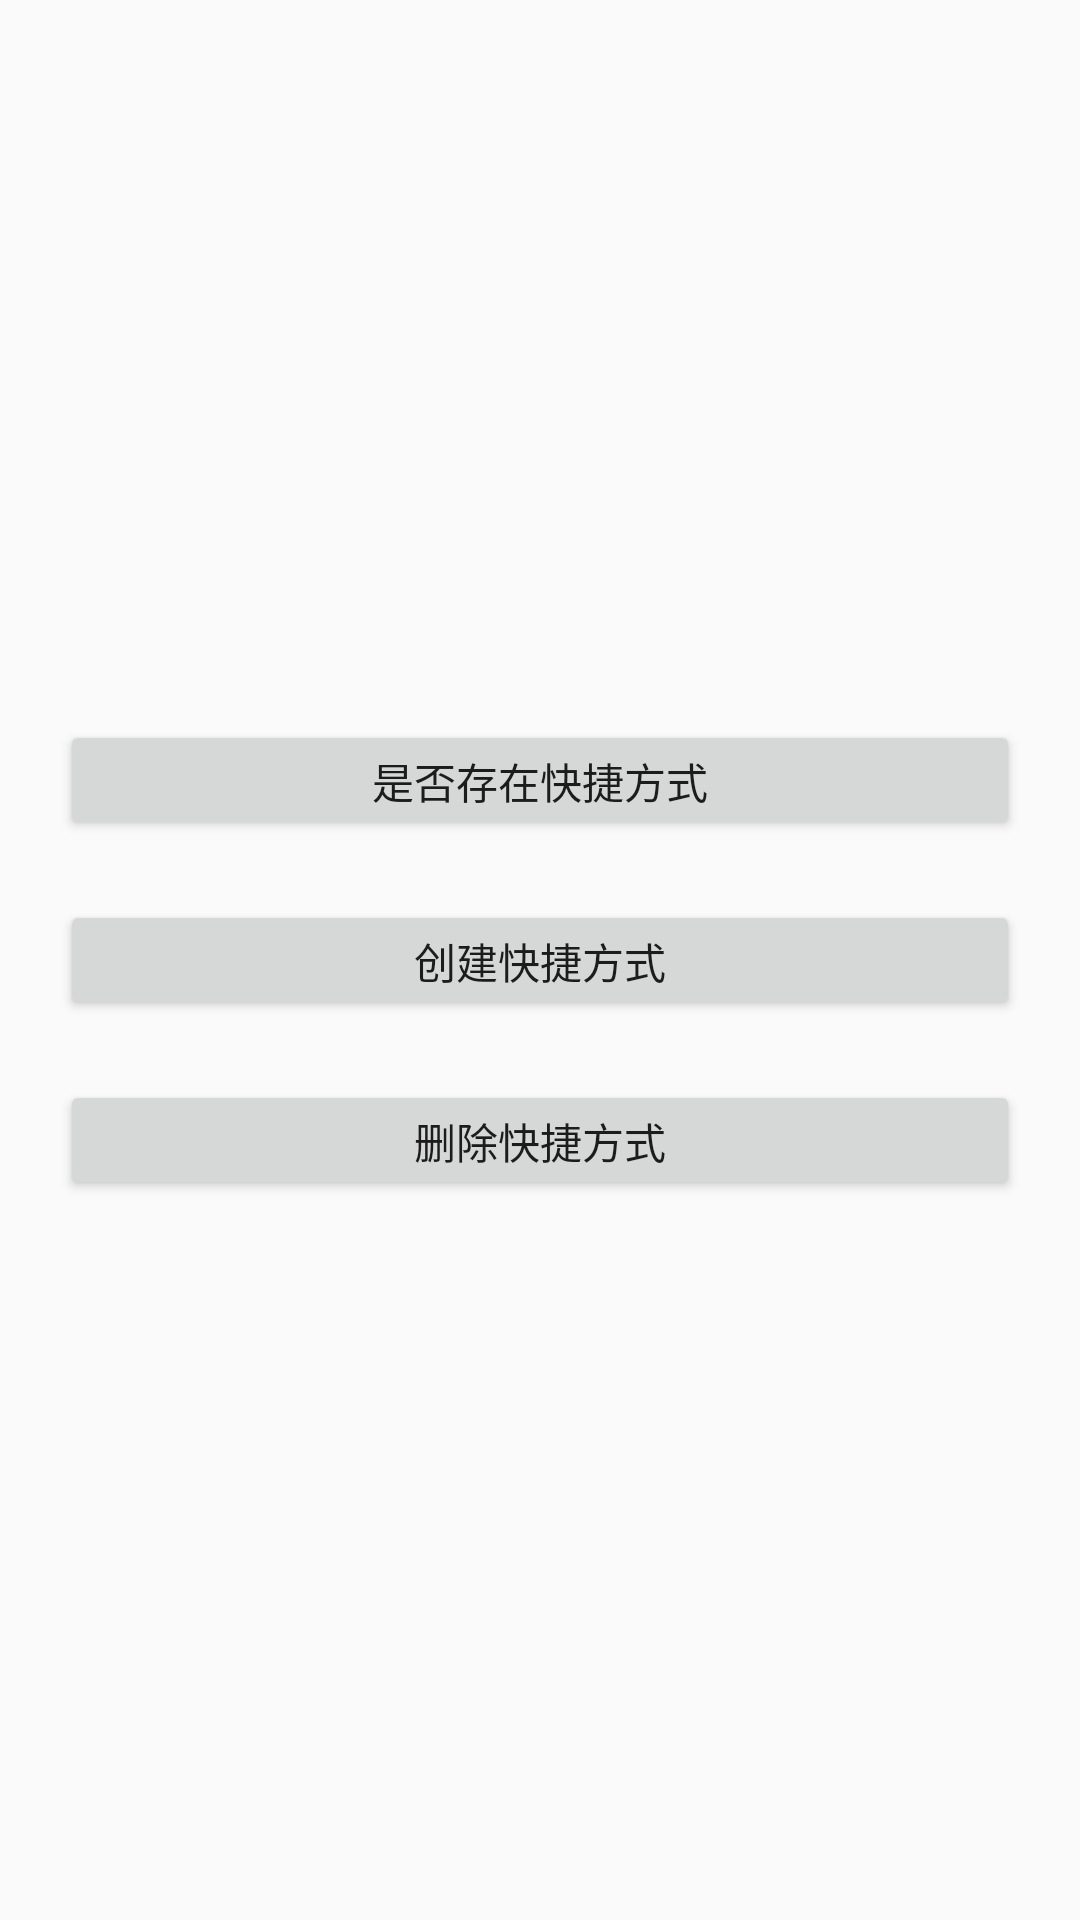

Produce the Android XML layout that renders to this screen, including the resource entries it uses.
<!-- AndroidManifest.xml: application theme AppTheme -->
<!-- res/layout/activity_shortcut.xml -->
<?xml version="1.0" encoding="utf-8"?>
<androidx.constraintlayout.widget.ConstraintLayout xmlns:android="http://schemas.android.com/apk/res/android"
    xmlns:app="http://schemas.android.com/apk/res-auto"
    xmlns:tools="http://schemas.android.com/tools"
    android:layout_width="match_parent"
    android:layout_height="match_parent">

    <LinearLayout
        android:layout_width="match_parent"
        android:layout_height="wrap_content"
        android:orientation="vertical"
        android:padding="20dp"
        app:layout_constraintBottom_toBottomOf="parent"
        app:layout_constraintEnd_toEndOf="parent"
        app:layout_constraintStart_toStartOf="parent"
        app:layout_constraintTop_toTopOf="parent">

        <Button
            android:layout_width="match_parent"
            android:layout_height="40dp"
            android:onClick="hasShortcut"
            android:text="是否存在快捷方式"
            tools:ignore="HardcodedText" />

        <Button
            android:layout_width="match_parent"
            android:layout_height="40dp"
            android:layout_marginTop="20dp"
            android:onClick="createShortcut"
            android:text="创建快捷方式"
            tools:ignore="HardcodedText" />

        <Button
            android:layout_width="match_parent"
            android:layout_height="40dp"
            android:layout_marginTop="20dp"
            android:onClick="deleteShortcut"
            android:text="删除快捷方式"
            tools:ignore="HardcodedText" />
    </LinearLayout>
</androidx.constraintlayout.widget.ConstraintLayout>
<!-- resources referenced by this layout -->
<resources>
  <style name="AppTheme" parent="Theme.MaterialComponents.DayNight.NoActionBar.Bridge">
          
          <item name="colorPrimary">@color/colorPrimary</item>
          <item name="colorPrimaryDark">@color/colorPrimaryDark</item>
          <item name="colorAccent">@color/colorAccent</item>
      </style>
  <!-- not gathered from this repository: default colours our renderer supplied (Android Studio template values) -->
  <color name="colorPrimary">#FF6200EE</color>
  <color name="colorPrimaryDark">#FF3700B3</color>
  <color name="colorAccent">#FF03DAC5</color>
</resources>
